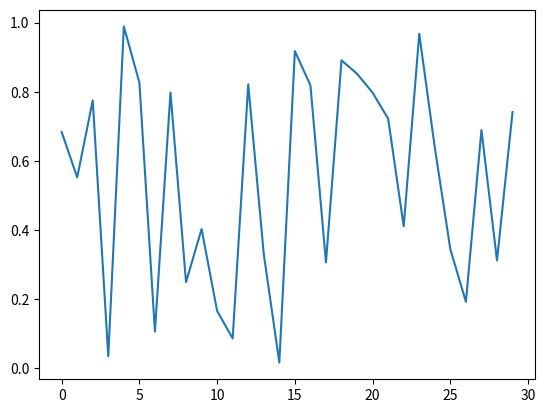

Recreate this plot in Python. (Note: this script raises an exception after producing the figure.)
%matplotlib inline
import matplotlib.pyplot as plt
import numpy as np

plt.plot(np.random.random(30))

from IPython.display import Image

from fatiando.vis import myv

myv.figure(zdown=False)
myv.earth(opacity=0.5)
myv.core()
myv.savefig('earth.png')
myv.mlab.close()
Image(filename="earth.png")